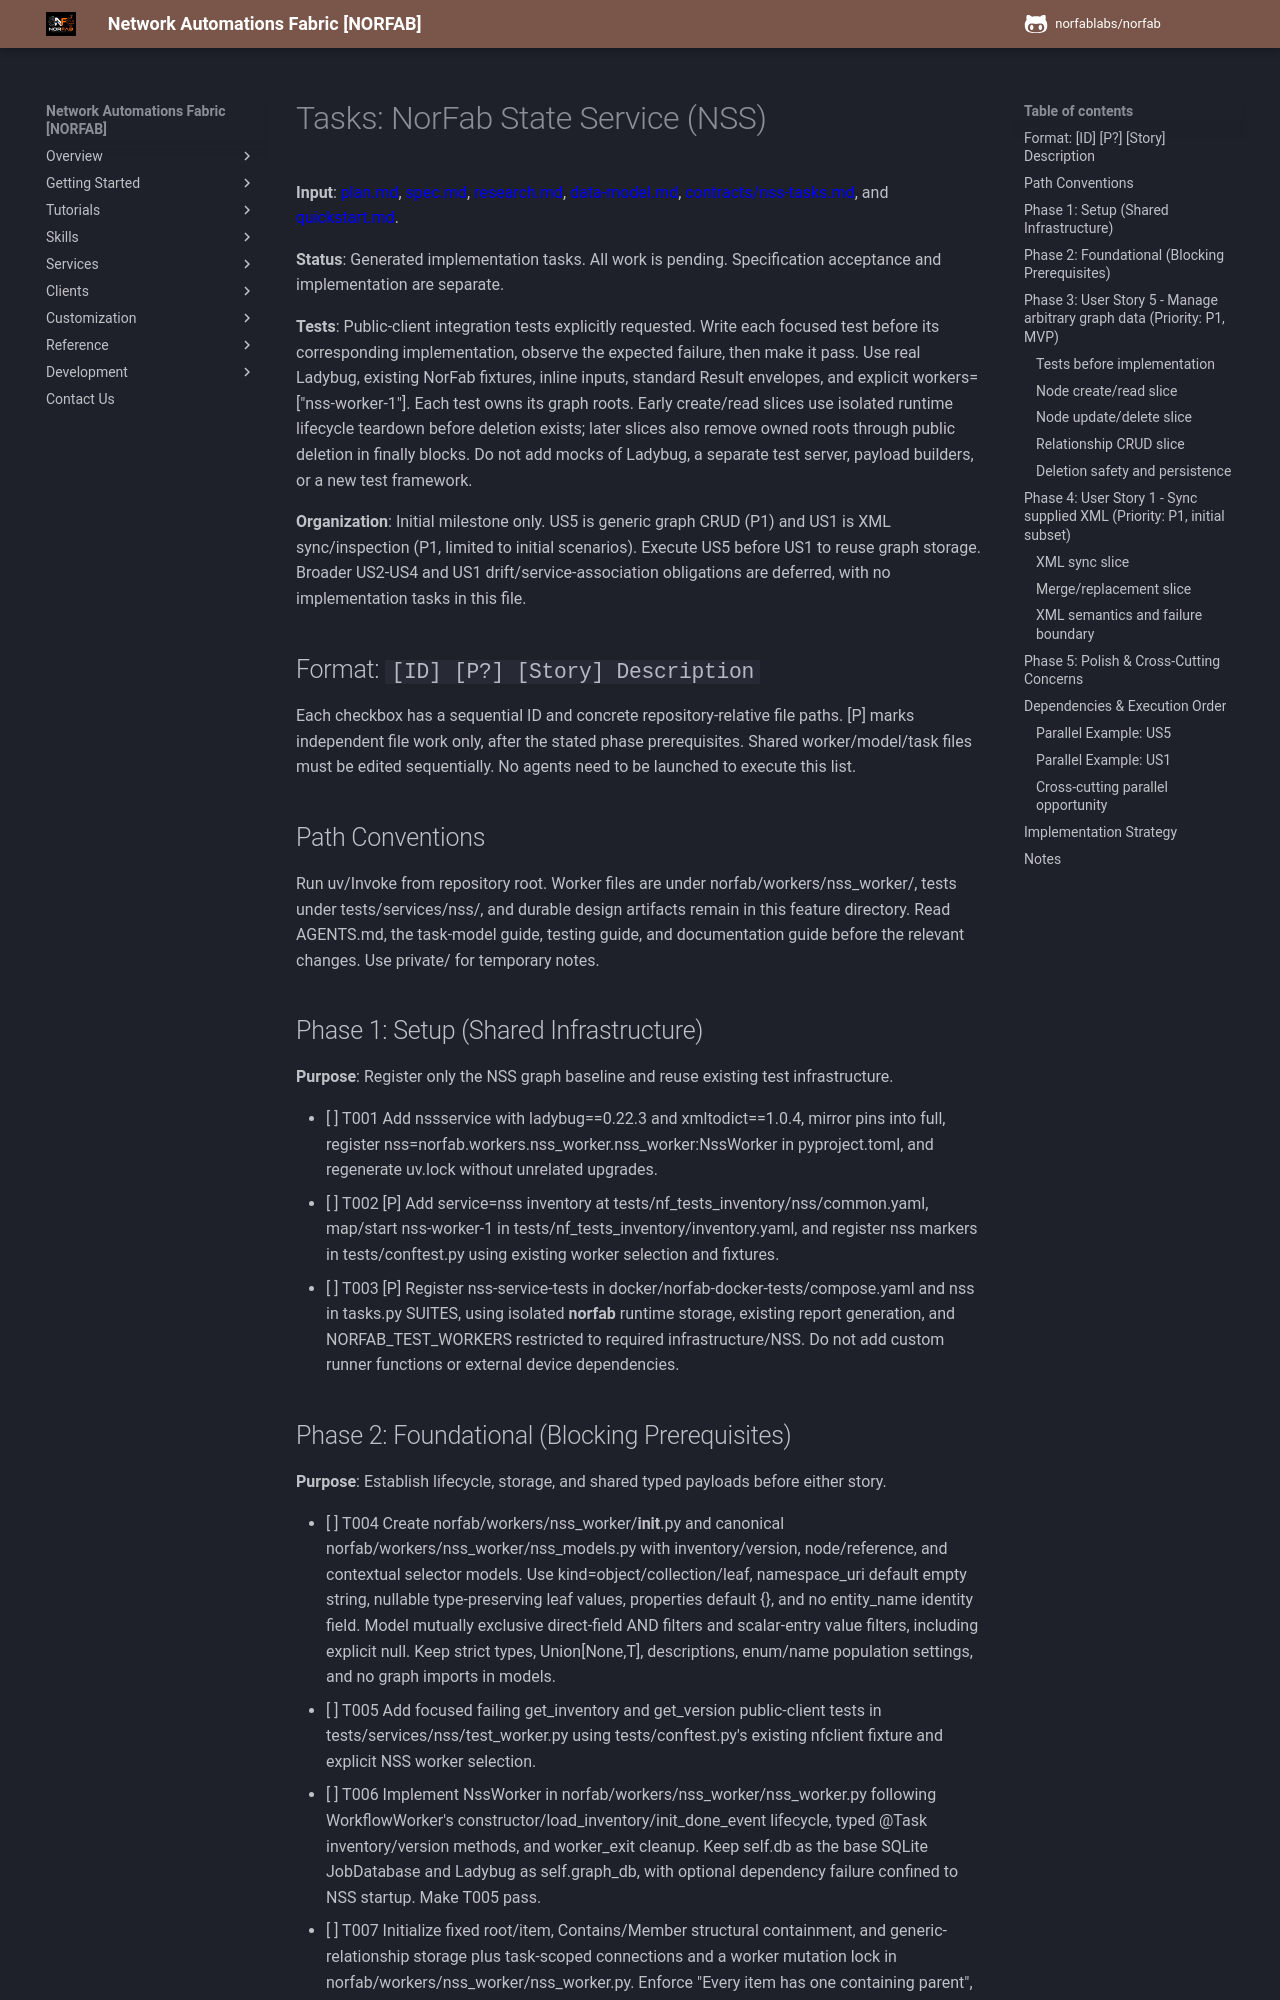

repository: norfablabs/NORFAB · page: development/specs/002-service-configuration-graph/tasks/index.html · generator: mkdocs

# Tasks: NorFab State Service (NSS)

**Input**: [plan.md](plan.md), [spec.md](spec.md), [research.md](research.md), [data-model.md](data-model.md), [contracts/nss-tasks.md](contracts/nss-tasks.md), and [quickstart.md](quickstart.md).

**Status**: Generated implementation tasks. All work is pending. Specification acceptance and implementation are separate.

**Tests**: Public-client integration tests explicitly requested. Write each focused test before its corresponding implementation, observe the expected failure, then make it pass. Use real Ladybug, existing NorFab fixtures, inline inputs, standard Result envelopes, and explicit workers=["nss-worker-1"]. Each test owns its graph roots. Early create/read slices use isolated runtime lifecycle teardown before deletion exists; later slices also remove owned roots through public deletion in finally blocks. Do not add mocks of Ladybug, a separate test server, payload builders, or a new test framework.

**Organization**: Initial milestone only. US5 is generic graph CRUD (P1) and US1 is XML sync/inspection (P1, limited to initial scenarios). Execute US5 before US1 to reuse graph storage. Broader US2-US4 and US1 drift/service-association obligations are deferred, with no implementation tasks in this file.

## Format: `[ID] [P?] [Story] Description`

Each checkbox has a sequential ID and concrete repository-relative file paths. [P] marks independent file work only, after the stated phase prerequisites. Shared worker/model/task files must be edited sequentially. No agents need to be launched to execute this list.

## Path Conventions

Run uv/Invoke from repository root. Worker files are under norfab/workers/nss_worker/, tests under tests/services/nss/, and durable design artifacts remain in this feature directory. Read AGENTS.md, the task-model guide, testing guide, and documentation guide before the relevant changes. Use private/ for temporary notes.

## Phase 1: Setup (Shared Infrastructure)

**Purpose**: Register only the NSS graph baseline and reuse existing test infrastructure.

- [ ] T001 Add nssservice with ladybug==0.22.3 and xmltodict==1.0.4, mirror pins into full, register nss=norfab.workers.nss_worker.nss_worker:NssWorker in pyproject.toml, and regenerate uv.lock without unrelated upgrades.
- [ ] T002 [P] Add service=nss inventory at tests/nf_tests_inventory/nss/common.yaml, map/start nss-worker-1 in tests/nf_tests_inventory/inventory.yaml, and register nss markers in tests/conftest.py using existing worker selection and fixtures.
- [ ] T003 [P] Register nss-service-tests in docker/norfab-docker-tests/compose.yaml and nss in tasks.py SUITES, using isolated __norfab__ runtime storage, existing report generation, and NORFAB_TEST_WORKERS restricted to required infrastructure/NSS. Do not add custom runner functions or external device dependencies.
